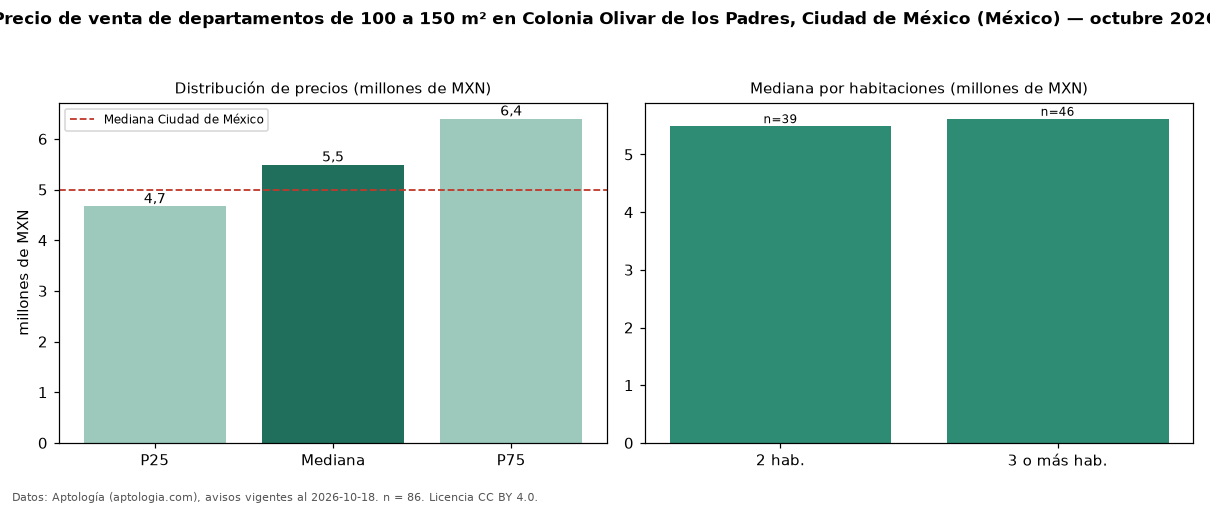

The table this chart was drawn from, first rows:
seccion, metrica, valor, moneda, n
filtro, area4, de 100 a 150 m², , 86
precio, p25, 4667226, MXN, 86
precio, mediana, 5490000, MXN, 86
precio, p75, 6397500, MXN, 86
precio, minimo, 3545000, MXN, 86
precio, maximo, 7931518, MXN, 86
m2, mediana_precio_m2, 47334, MXN, 86
m2, area_mediana_m2, 120.0, m2, 86
banos, mediana_banos, 2.0, , 
habitaciones, 2, 5490000, MXN, 39
habitaciones, 3+, 5618172, MXN, 46
ciudad, mediana_ciudad_referencia, 4990000, MXN, 
ciudad, mediana_m2_ciudad, 53447, MXN, 
fuente, fecha_datos, 2026-10-18, , 
fuente, atribucion, https://www.aptologia.com/, , 
fuente, licencia, CC BY 4.0, , 
